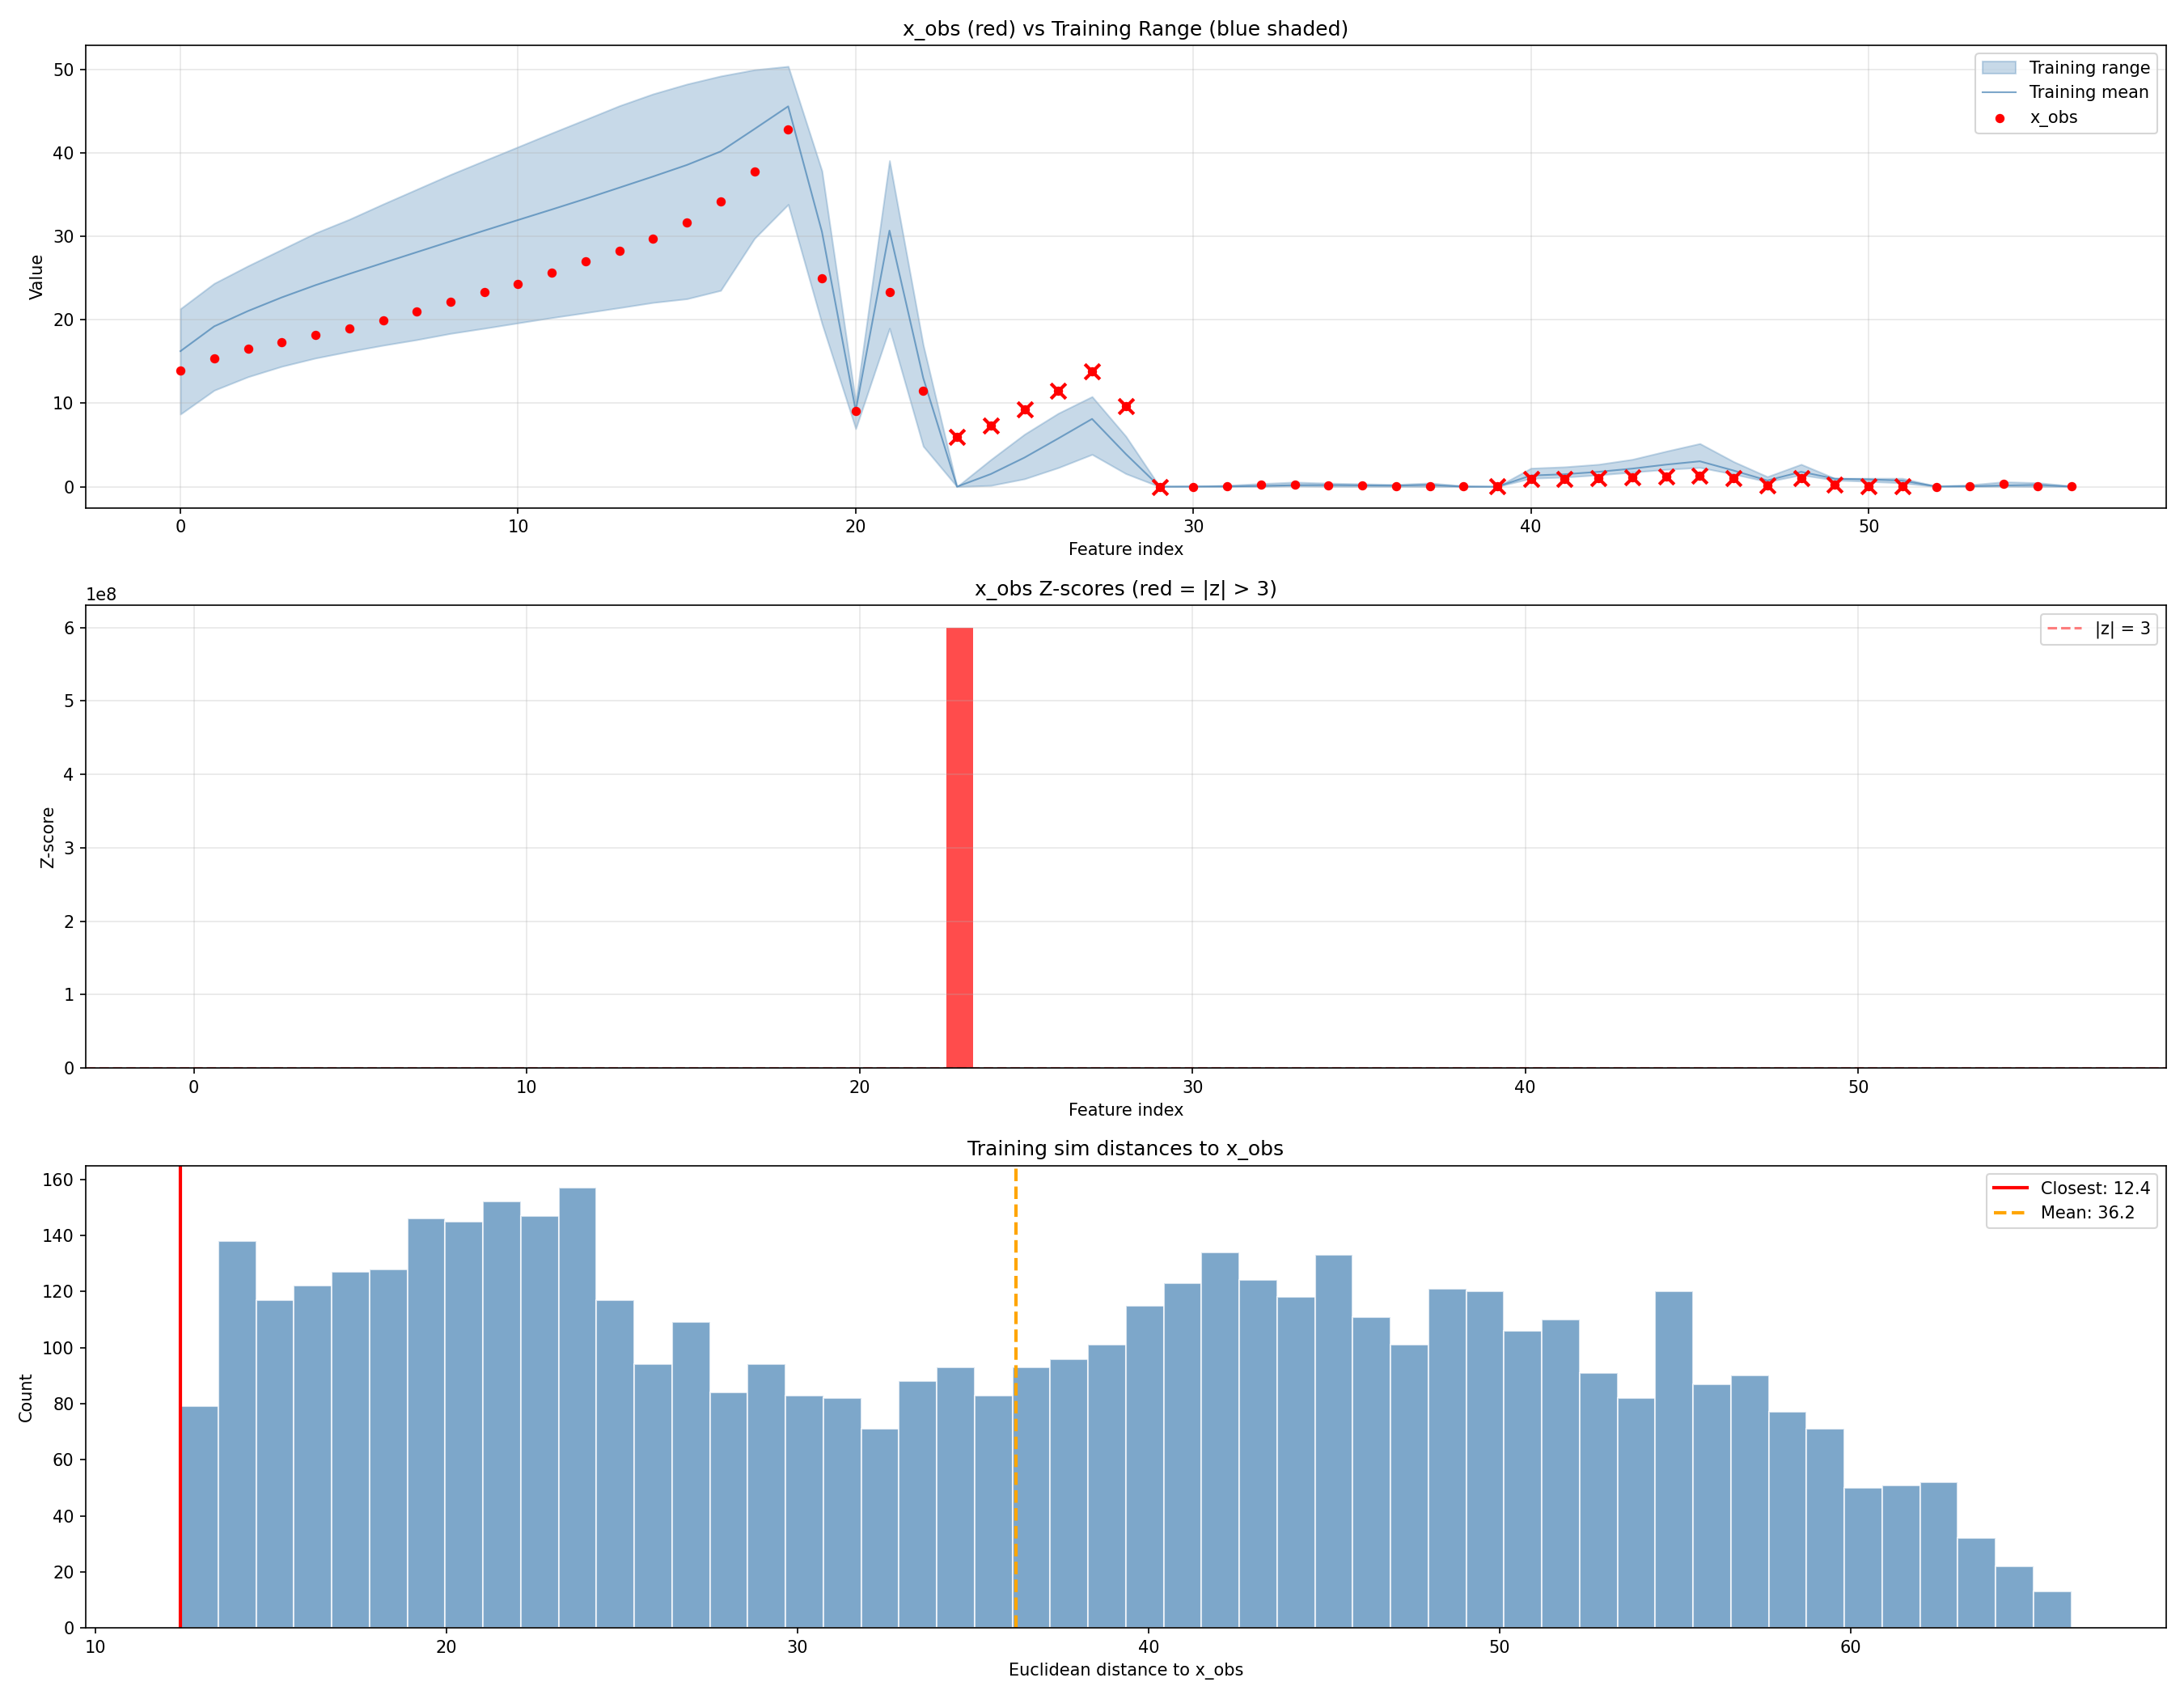

Generate this figure with Python:
"""
Diagnose the mismatch between x_obs and training simulations.
Figure out WHY x_obs is out of range and how to fix it.

Usage: python diagnose_mismatch.py
"""

import torch
import numpy as np
import matplotlib
matplotlib.use("Agg")
import matplotlib.pyplot as plt
from pathlib import Path

PARAM_NAMES = ["speedFactor", "speedDev", "sigma", "tau"]

# Load stat names if available
stat_names = []
if Path("stat_names.txt").exists():
    with open("stat_names.txt") as f:
        stat_names = [line.strip() for line in f if line.strip()]

# Load data
theta = torch.load("sbi_thetas.pt", weights_only=True).numpy()
x = torch.load("sbi_xs.pt", weights_only=True).numpy()
x_obs = torch.load("x_obs.pt", weights_only=True).numpy()

print("=" * 70)
print("  MISMATCH DIAGNOSTIC")
print("=" * 70)
print(f"Training: {x.shape[0]} sims, {x.shape[1]} features")
print(f"x_obs:    {x_obs.shape[0]} features")
print()

# ============================================================
# Per-feature analysis
# ============================================================
print(f"{'Feat':>4} | {'Name':>30} | {'x_obs':>10} | "
      f"{'Train Min':>10} | {'Train Max':>10} | {'Train Mean':>10} | {'Status':>10}")
print("-" * 110)

out_of_range = []
for j in range(x.shape[1]):
    name = stat_names[j] if j < len(stat_names) else f"feat_{j}"
    obs_val = x_obs[j]
    t_min = x[:, j].min()
    t_max = x[:, j].max()
    t_mean = x[:, j].mean()
    t_std = x[:, j].std()

    if obs_val < t_min:
        status = "BELOW"
        distance = (t_min - obs_val) / max(t_std, 1e-8)
        out_of_range.append((j, name, obs_val, t_min, t_max, t_mean, "BELOW", distance))
    elif obs_val > t_max:
        status = "ABOVE"
        distance = (obs_val - t_max) / max(t_std, 1e-8)
        out_of_range.append((j, name, obs_val, t_min, t_max, t_mean, "ABOVE", distance))
    else:
        status = "OK"
        distance = 0

    # Print all, highlight problems
    marker = "***" if status != "OK" else "   "
    print(f"{j:4d} | {name:>30} | {obs_val:10.4f} | "
          f"{t_min:10.4f} | {t_max:10.4f} | {t_mean:10.4f} | "
          f"{status:>6} {marker} ({distance:.1f}σ)")

print(f"\n--- Summary ---")
print(f"Total features:      {x.shape[1]}")
print(f"In range:            {x.shape[1] - len(out_of_range)}")
print(f"Out of range:        {len(out_of_range)}")

if out_of_range:
    above = [r for r in out_of_range if r[6] == "ABOVE"]
    below = [r for r in out_of_range if r[6] == "BELOW"]
    print(f"  Above train max:   {len(above)}")
    print(f"  Below train min:   {len(below)}")

    print(f"\n--- Worst Offenders (sorted by distance in std devs) ---")
    out_of_range.sort(key=lambda r: r[7], reverse=True)
    for j, name, obs_val, t_min, t_max, t_mean, direction, dist in out_of_range[:10]:
        print(f"  feat {j:2d} ({name:>25}): x_obs={obs_val:.4f}, "
              f"train=[{t_min:.4f}, {t_max:.4f}], {direction} by {dist:.1f}σ")

# ============================================================
# Check what x_obs was generated from
# ============================================================
print("\n" + "=" * 70)
print("  INVESTIGATING x_obs ORIGIN")
print("=" * 70)

# Check if x_obs matches any training sim closely
distances = np.sqrt(((x - x_obs) ** 2).sum(axis=1))
closest_idx = distances.argmin()
closest_dist = distances[closest_idx]
mean_dist = distances.mean()

print(f"Closest training sim to x_obs: idx={closest_idx}, dist={closest_dist:.4f}")
print(f"Mean distance to x_obs:        {mean_dist:.4f}")
print(f"Closest sim params: {dict(zip(PARAM_NAMES, theta[closest_idx]))}")

# Normalized distances (per feature)
x_std = x.std(axis=0)
x_std[x_std < 1e-8] = 1e-8
z_obs = (x_obs - x.mean(axis=0)) / x_std
print(f"\nZ-scored x_obs stats:")
print(f"  Mean |z|:  {np.abs(z_obs).mean():.2f}")
print(f"  Max |z|:   {np.abs(z_obs).max():.2f} (feat {np.abs(z_obs).argmax()})")
print(f"  Features with |z| > 3: {(np.abs(z_obs) > 3).sum()}")
print(f"  Features with |z| > 5: {(np.abs(z_obs) > 5).sum()}")

# ============================================================
# Group analysis: speed features vs congestion features
# ============================================================
print("\n" + "=" * 70)
print("  PATTERN ANALYSIS")
print("=" * 70)

# Try to identify groups from stat names
speed_feats = []
congestion_feats = []
for j in range(len(stat_names)):
    name = stat_names[j].lower() if j < len(stat_names) else ""
    if "speed" in name or "velocity" in name:
        speed_feats.append(j)
    elif "congestion" in name or "ratio" in name or "fraction" in name:
        congestion_feats.append(j)

if speed_feats:
    print(f"\nSpeed features ({len(speed_feats)}):")
    speed_oor = sum(1 for j in speed_feats if any(r[0] == j for r in out_of_range))
    print(f"  Out of range: {speed_oor}/{len(speed_feats)}")
    for j in speed_feats:
        oor = [r for r in out_of_range if r[0] == j]
        if oor:
            r = oor[0]
            print(f"  feat {j}: x_obs={r[2]:.4f} vs train=[{r[3]:.4f},{r[4]:.4f}] ({r[6]})")

if congestion_feats:
    print(f"\nCongestion features ({len(congestion_feats)}):")
    cong_oor = sum(1 for j in congestion_feats if any(r[0] == j for r in out_of_range))
    print(f"  Out of range: {cong_oor}/{len(congestion_feats)}")
    for j in congestion_feats:
        oor = [r for r in out_of_range if r[0] == j]
        if oor:
            r = oor[0]
            print(f"  feat {j}: x_obs={r[2]:.4f} vs train=[{r[3]:.4f},{r[4]:.4f}] ({r[6]})")

# ============================================================
# Key question: Is x_obs from a DIFFERENT simulation config?
# ============================================================
print("\n" + "=" * 70)
print("  KEY DIAGNOSTIC QUESTION")
print("=" * 70)

# Pattern: x_obs speed percentiles ABOVE training range
# Pattern: x_obs congestion ratios BELOW training range
# This means: x_obs has FASTER speeds and LESS congestion than any training sim

above_feats = [r for r in out_of_range if r[6] == "ABOVE"]
below_feats = [r for r in out_of_range if r[6] == "BELOW"]

print(f"\nFeatures where x_obs > training max (faster/less congested): {len(above_feats)}")
for r in above_feats:
    print(f"  feat {r[0]:2d} ({r[1]:>25}): x_obs={r[2]:.4f} > max={r[4]:.4f}")

print(f"\nFeatures where x_obs < training min (slower/more congested): {len(below_feats)}")
for r in below_feats:
    print(f"  feat {r[0]:2d} ({r[1]:>25}): x_obs={r[2]:.4f} < min={r[3]:.4f}")

# ============================================================
# DIAGNOSTIC PLOT
# ============================================================
print("\n--- Generating diagnostic plot ---")

fig, axes = plt.subplots(3, 1, figsize=(18, 14))

# 1. All features: x_obs vs training range
ax = axes[0]
n_feats = x.shape[1]
feat_indices = np.arange(n_feats)

# Training range
t_mins = x.min(axis=0)
t_maxs = x.max(axis=0)
t_means = x.mean(axis=0)

ax.fill_between(feat_indices, t_mins, t_maxs, alpha=0.3, color="steelblue",
                label="Training range")
ax.plot(feat_indices, t_means, color="steelblue", linewidth=1, alpha=0.7,
        label="Training mean")
ax.scatter(feat_indices, x_obs, color="red", s=20, zorder=5, label="x_obs")

# Highlight out-of-range
for r in out_of_range:
    ax.scatter(r[0], r[2], color="red", s=80, marker="x", zorder=6, linewidths=2)

ax.set_xlabel("Feature index")
ax.set_ylabel("Value")
ax.set_title("x_obs (red) vs Training Range (blue shaded)")
ax.legend()
ax.grid(alpha=0.3)

# 2. Z-scored view
ax = axes[1]
ax.bar(feat_indices, z_obs, color=["red" if abs(z) > 3 else "steelblue" for z in z_obs],
       alpha=0.7)
ax.axhline(3, color="red", linestyle="--", alpha=0.5, label="|z| = 3")
ax.axhline(-3, color="red", linestyle="--", alpha=0.5)
ax.set_xlabel("Feature index")
ax.set_ylabel("Z-score")
ax.set_title("x_obs Z-scores (red = |z| > 3)")
ax.legend()
ax.grid(alpha=0.3)

# 3. Distance of each training sim to x_obs
ax = axes[2]
ax.hist(distances, bins=50, alpha=0.7, color="steelblue", edgecolor="white")
ax.axvline(closest_dist, color="red", linewidth=2, label=f"Closest: {closest_dist:.1f}")
ax.axvline(mean_dist, color="orange", linewidth=2, linestyle="--",
           label=f"Mean: {mean_dist:.1f}")
ax.set_xlabel("Euclidean distance to x_obs")
ax.set_ylabel("Count")
ax.set_title("Training sim distances to x_obs")
ax.legend()

plt.tight_layout()
plt.savefig("diagnose_mismatch.png", dpi=150)
plt.close()
print("Saved: diagnose_mismatch.png")

# ============================================================
# RECOMMENDATIONS
# ============================================================
print("\n" + "=" * 70)
print("  RECOMMENDATIONS")
print("=" * 70)

print("""
The core issue: x_obs is OUTSIDE the range of what the simulator produces
across your entire prior range. The posterior can't explain x_obs.

LIKELY CAUSES & FIXES:

1. DIFFERENT ROUTE FILE / CONFIG
   x_obs may have been generated with a different .sumocfg, route file,
   or time period than the training sims (sbi_peak.sumocfg).
   
   FIX: Regenerate x_obs using exactly the same config as training:
   
     python regenerate_xobs.py  (I will provide this)

2. DIFFERENT DEMAND LEVEL
   If x_obs has faster speeds and less congestion, it might have fewer
   vehicles than the training sims.

3. OBSERVED DATA FROM REAL WORLD (TomTom)
   If x_obs comes from TomTom/real-world data, there will always be a
   sim-to-real gap. In this case, you need:
   - Wider summary statistics that are more robust to this gap
   - Or: calibrate against a reference SUMO sim instead

4. PRIOR TOO NARROW
   Unlikely since your prior is already quite wide.

QUICK FIX for testing (use MCMC sampling):
   Modify train_snpe.py to use MCMC instead of rejection sampling.
   This will produce samples even with mismatch, but results may be
   unreliable if the mismatch is severe.
""")

# ============================================================
# HOW WAS x_obs GENERATED?
# ============================================================
print("=" * 70)
print("  CHECKING x_obs GENERATION")
print("=" * 70)
print()
print("Please check: How was x_obs.pt created?")
print()
print("If from a SUMO sim, which config files were used?")
print("If from TomTom data, that's the likely source of mismatch.")
print()

# Check if verify_matching.py or other scripts give clues
for script in ["verify_matching.py", "verify_new_stats.py", "investigate_congestion.py"]:
    if Path(script).exists():
        with open(script) as f:
            content = f.read()
        if "x_obs" in content:
            # Find the relevant lines
            lines = content.split("\n")
            print(f"\n  Found x_obs reference in {script}:")
            for i, line in enumerate(lines):
                if "x_obs" in line:
                    start = max(0, i - 2)
                    end = min(len(lines), i + 3)
                    for l in lines[start:end]:
                        print(f"    {l}")
                    print()
